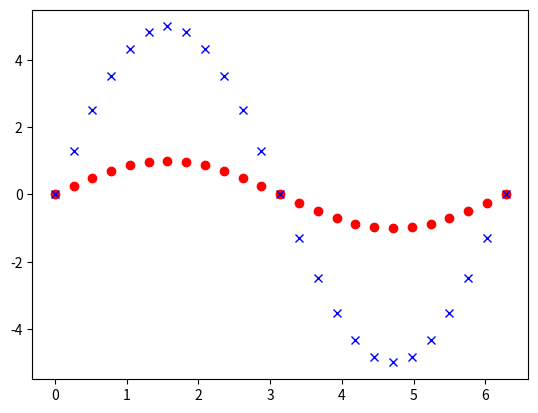

Here is the Python script that generated this plot:
import matplotlib.pyplot as plt
import numpy as np

X = np.linspace(0,2*np.pi,25,endpoint=True)
F1 = np.sin(X)
F2 = 5*np.sin(X)
F3 = 0.3*np.sin(X)
fig, ax = plt.subplots()
print(type(fig),type(ax))
ax.plot(X,F1,'ro')
ax.plot(X,F2,'bx')

plt.show()
